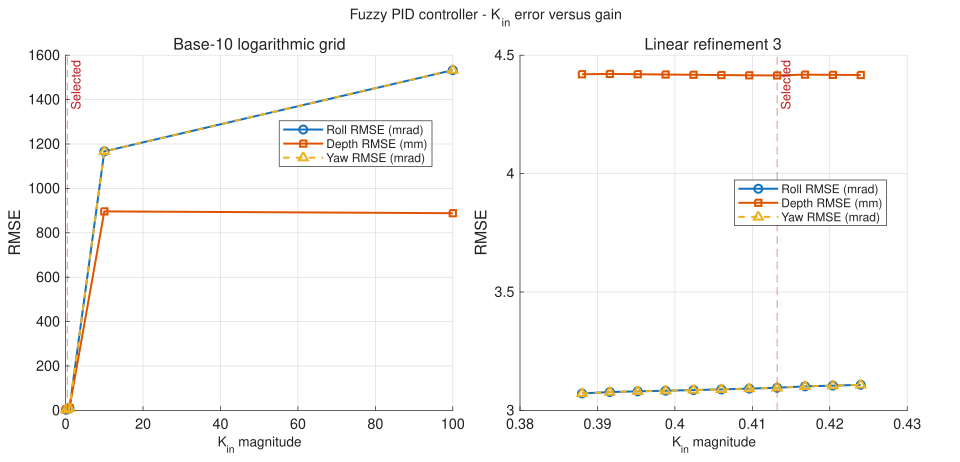

Source data for this figure (header and first rows):
Stage, Refinement, GainMagnitude, AppliedGain, Success, Samples, FinalTime_s, RollRMSE_mrad, DepthRMSE_mm, YawRMSE_mrad, RollPlusDepth, Objective, Message
log, 0, 0.1, 0.1, 1, 435, 0.434, 3.041, 4.688, 3.041, 7.729, 4.688, 
log, 0, 1, 1, 1, 2001, 2, 9.395, 11.02, 9.395, 20.42, 11.02, 
log, 0, 10, 10, 1, 157, 0.156, 1167, 896.4, 1167, 2063, 896.4, 
log, 0, 100, 100, 1, 311, 0.31, 1533, 888.3, 1533, 2421, 888.3, 
linear, 1, 0.1, 0.1, 1, 435, 0.434, 3.041, 4.688, 3.041, 7.729, 4.688, 
linear, 1, 0.19, 0.19, 1, 448, 0.447, 3.005, 4.566, 3.005, 7.57, 4.566, 
linear, 1, 0.28, 0.28, 1, 464, 0.463, 3.005, 4.47, 3.005, 7.476, 4.47, 
linear, 1, 0.37, 0.37, 1, 483, 0.482, 3.053, 4.422, 3.053, 7.475, 4.422, 
linear, 1, 0.46, 0.46, 1, 506, 0.505, 3.151, 4.423, 3.151, 7.574, 4.423, 
linear, 1, 0.55, 0.55, 1, 533, 0.532, 3.424, 4.605, 3.424, 8.029, 4.605, 
linear, 1, 0.64, 0.64, 1, 568, 0.567, 3.64, 4.746, 3.64, 8.386, 4.746, 
linear, 1, 0.73, 0.73, 1, 612, 0.611, 3.973, 5.026, 3.973, 8.998, 5.026, 
linear, 1, 0.82, 0.82, 1, 674, 0.673, 4.477, 5.512, 4.477, 9.989, 5.512, 
linear, 1, 0.91, 0.91, 1, 788, 0.787, 5.393, 6.483, 5.393, 11.88, 6.483, 
linear, 1, 1, 1, 1, 2001, 2, 9.395, 11.02, 9.395, 20.42, 11.02, 
linear, 2, 0.28, 0.28, 1, 464, 0.463, 3.005, 4.47, 3.005, 7.476, 4.47, 
linear, 2, 0.298, 0.298, 1, 468, 0.467, 3.008, 4.453, 3.008, 7.46, 4.453, 
linear, 2, 0.316, 0.316, 1, 471, 0.47, 3.023, 4.45, 3.023, 7.472, 4.45, 
linear, 2, 0.334, 0.334, 1, 475, 0.474, 3.031, 4.439, 3.031, 7.471, 4.439, 
linear, 2, 0.352, 0.352, 1, 479, 0.478, 3.041, 4.429, 3.041, 7.47, 4.429, 
linear, 2, 0.37, 0.37, 1, 483, 0.482, 3.053, 4.422, 3.053, 7.475, 4.422, 
linear, 2, 0.388, 0.388, 1, 487, 0.486, 3.072, 4.42, 3.072, 7.491, 4.42, 
linear, 2, 0.406, 0.406, 1, 492, 0.491, 3.089, 4.416, 3.089, 7.505, 4.416, 
linear, 2, 0.424, 0.424, 1, 496, 0.495, 3.108, 4.416, 3.108, 7.524, 4.416, 
linear, 2, 0.442, 0.442, 1, 501, 0.5, 3.127, 4.417, 3.127, 7.544, 4.417, 
linear, 2, 0.46, 0.46, 1, 506, 0.505, 3.151, 4.423, 3.151, 7.574, 4.423, 
linear, 3, 0.388, 0.388, 1, 487, 0.486, 3.072, 4.42, 3.072, 7.491, 4.42, 
linear, 3, 0.3916, 0.3916, 1, 488, 0.487, 3.078, 4.421, 3.078, 7.499, 4.421, 
linear, 3, 0.3952, 0.3952, 1, 489, 0.488, 3.081, 4.42, 3.081, 7.5, 4.42, 
linear, 3, 0.3988, 0.3988, 1, 490, 0.489, 3.083, 4.418, 3.083, 7.502, 4.418, 
linear, 3, 0.4024, 0.4024, 1, 491, 0.49, 3.086, 4.417, 3.086, 7.503, 4.417, 
linear, 3, 0.406, 0.406, 1, 492, 0.491, 3.089, 4.416, 3.089, 7.505, 4.416, 
linear, 3, 0.4096, 0.4096, 1, 493, 0.492, 3.092, 4.415, 3.092, 7.507, 4.415, 
linear, 3, 0.4132, 0.4132, 1, 494, 0.493, 3.095, 4.414, 3.095, 7.51, 4.414, 
linear, 3, 0.4168, 0.4168, 1, 494, 0.493, 3.102, 4.418, 3.102, 7.519, 4.418, 
linear, 3, 0.4204, 0.4204, 1, 495, 0.494, 3.105, 4.417, 3.105, 7.521, 4.417, 
linear, 3, 0.424, 0.424, 1, 496, 0.495, 3.108, 4.416, 3.108, 7.524, 4.416, 
